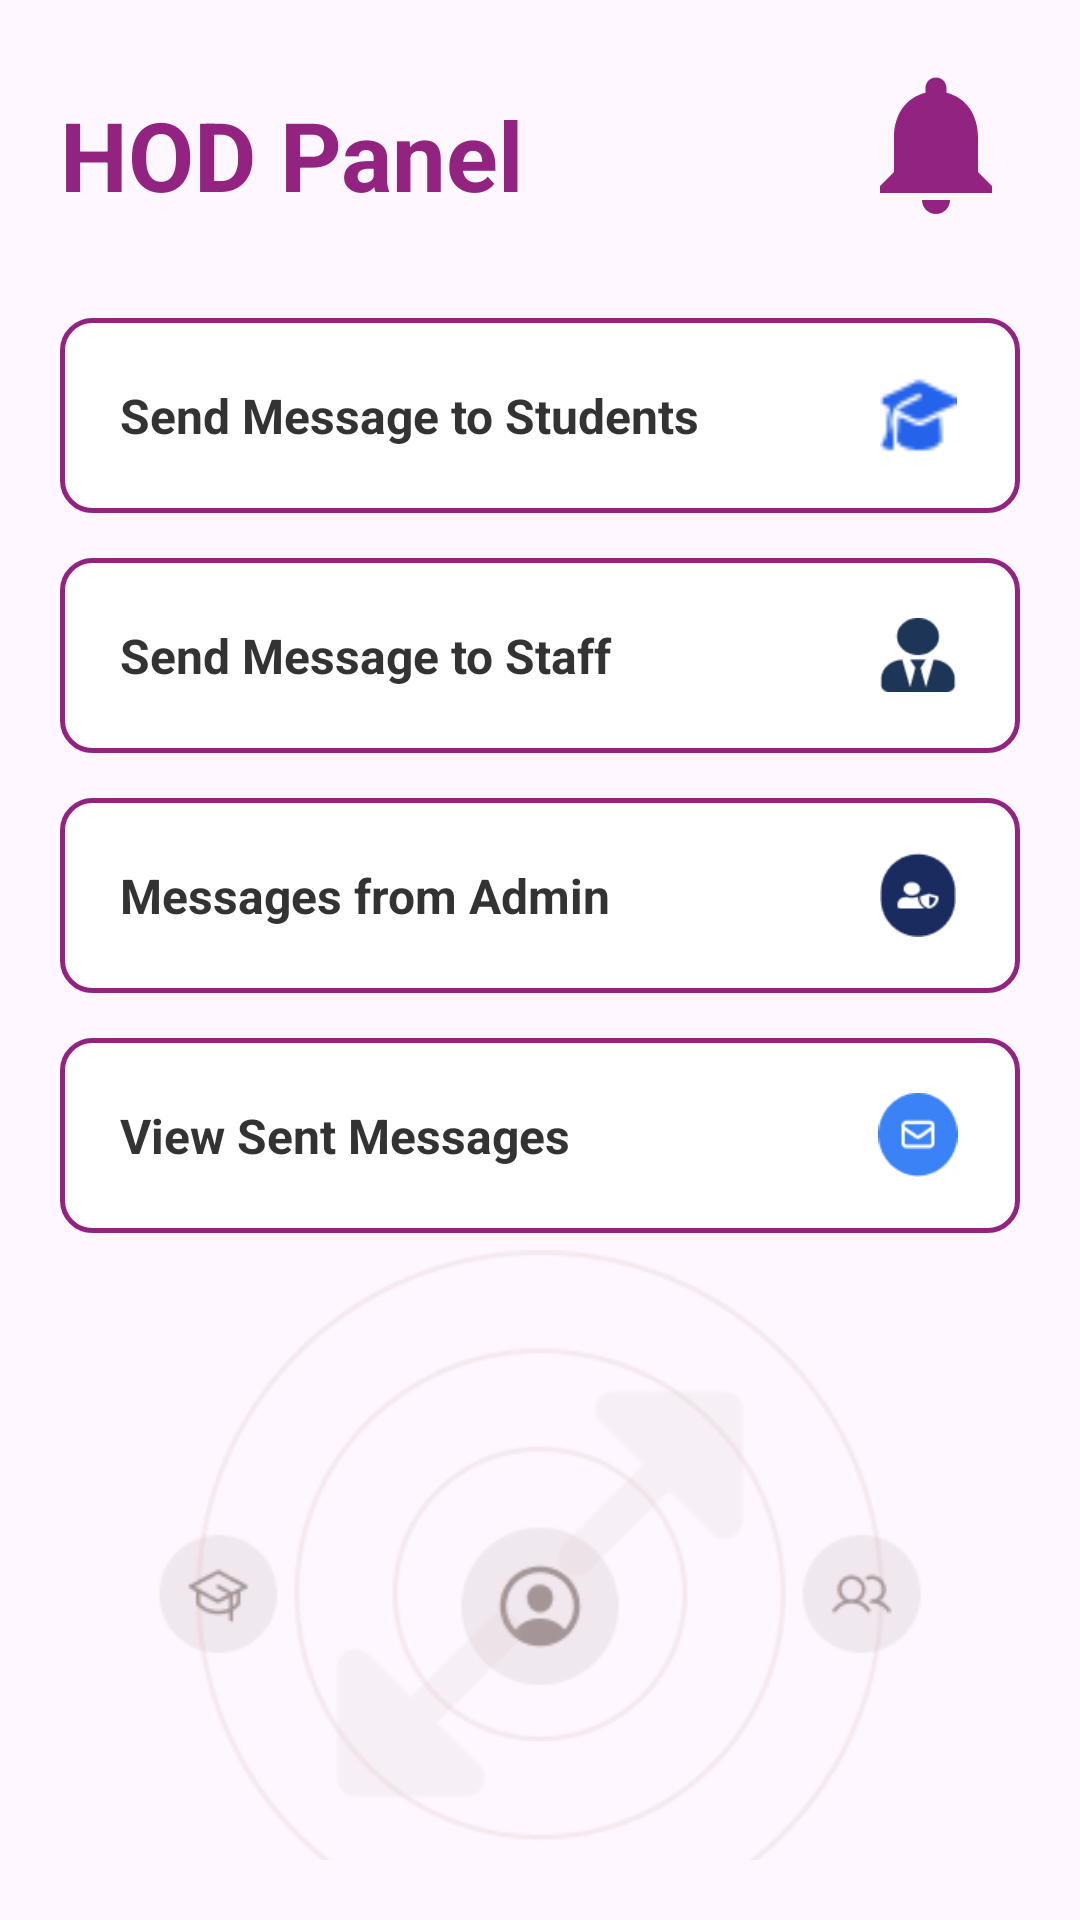

Android layout source for this screen:
<!-- AndroidManifest.xml: application theme Theme.EduAlert -->
<!-- res/layout/fragment_staff_hod.xml -->
<?xml version="1.0" encoding="utf-8"?>
<LinearLayout xmlns:android="http://schemas.android.com/apk/res/android"
    android:layout_width="match_parent"
    android:layout_height="match_parent"
    android:orientation="vertical"
    android:padding="20dp">

    
    <RelativeLayout
        android:layout_width="match_parent"
        android:layout_height="wrap_content"
        android:paddingBottom="10dp">

        <TextView
            android:id="@+id/hodTitle"
            android:layout_width="wrap_content"
            android:layout_height="wrap_content"
            android:text="HOD Panel"
            android:textSize="32sp"
            android:textColor="#922381"
            android:textStyle="bold"
            android:layout_alignParentStart="true"
            android:layout_marginTop="10dp" />

        <include
            android:id="@+id/notificationIconContainer"
            layout="@layout/notification_icon_layout"
            android:layout_width="56dp"
            android:layout_height="56dp"
            android:layout_alignParentEnd="true" />
    </RelativeLayout>

    <View
        android:layout_width="match_parent"
        android:layout_height="20dp" />

    
    <LinearLayout
        android:id="@+id/messageStudentsCard"
        android:layout_width="match_parent"
        android:layout_height="65dp"
        android:orientation="horizontal"
        android:background="@drawable/input_bg"
        android:gravity="center_vertical"
        android:paddingStart="20dp"
        android:paddingEnd="20dp"
        android:layout_marginBottom="15dp"
        android:clickable="true"
        android:focusable="true"
        android:foreground="?attr/selectableItemBackground">

        <TextView
            android:layout_width="0dp"
            android:layout_height="wrap_content"
            android:layout_weight="1"
            android:text="Send Message to Students"
            android:textSize="16sp"
            android:textStyle="bold"
            android:textColor="#333" />

        <ImageView
            android:layout_width="28dp"
            android:layout_height="28dp"
            android:src="@drawable/stucap"
            android:contentDescription="Students Icon" />
    </LinearLayout>

    
    <LinearLayout
        android:id="@+id/messageStaffCard"
        android:layout_width="match_parent"
        android:layout_height="65dp"
        android:orientation="horizontal"
        android:background="@drawable/input_bg"
        android:gravity="center_vertical"
        android:paddingStart="20dp"
        android:paddingEnd="20dp"
        android:layout_marginBottom="15dp"
        android:clickable="true"
        android:focusable="true"
        android:foreground="?attr/selectableItemBackground">

        <TextView
            android:layout_width="0dp"
            android:layout_height="wrap_content"
            android:layout_weight="1"
            android:text="Send Message to Staff"
            android:textSize="16sp"
            android:textStyle="bold"
            android:textColor="#333" />

        <ImageView
            android:layout_width="28dp"
            android:layout_height="28dp"
            android:src="@drawable/stafframe"
            android:contentDescription="Staff Icon" />
    </LinearLayout>

    
    <LinearLayout
        android:id="@+id/messagesFromAdminCard"
        android:layout_width="match_parent"
        android:layout_height="65dp"
        android:orientation="horizontal"
        android:background="@drawable/input_bg"
        android:gravity="center_vertical"
        android:paddingStart="20dp"
        android:paddingEnd="20dp"
        android:layout_marginBottom="15dp"
        android:clickable="true"
        android:focusable="true"
        android:foreground="?attr/selectableItemBackground">

        <TextView
            android:layout_width="0dp"
            android:layout_height="wrap_content"
            android:layout_weight="1"
            android:text="Messages from Admin"
            android:textSize="16sp"
            android:textStyle="bold"
            android:textColor="#333" />

        <ImageView
            android:layout_width="28dp"
            android:layout_height="28dp"
            android:src="@drawable/adminicon"
            android:contentDescription="Admin Icon" />
    </LinearLayout>


    
    <LinearLayout
        android:id="@+id/viewSentMessagesCard"
        android:layout_width="match_parent"
        android:layout_height="65dp"
        android:orientation="horizontal"
        android:background="@drawable/input_bg"
        android:gravity="center_vertical"
        android:paddingStart="20dp"
        android:paddingEnd="20dp"
        android:layout_marginBottom="20dp"
        android:clickable="true"
        android:focusable="true"
        android:foreground="?attr/selectableItemBackground">

        <TextView
            android:layout_width="0dp"
            android:layout_height="wrap_content"
            android:layout_weight="1"
            android:text="View Sent Messages"
            android:textSize="16sp"
            android:textStyle="bold"
            android:textColor="#333" />

        <ImageView
            android:layout_width="28dp"
            android:layout_height="28dp"
            android:src="@drawable/staffsend"
            android:contentDescription="Sent Icon" />
    </LinearLayout>

    
    <ImageView
        android:id="@+id/staffDecorativeImage"
        android:layout_width="280dp"
        android:layout_height="280dp"
        android:src="@drawable/adminimage"
        android:layout_gravity="center"
        android:scaleType="fitCenter"
        android:alpha="0.85"
        android:layout_marginTop="-40dp"
        android:layout_marginBottom="20dp"
        android:contentDescription="Decorative Graphic" />


</LinearLayout>
<!-- res/layout/notification_icon_layout.xml (included above) -->
<?xml version="1.0" encoding="utf-8"?>
<FrameLayout xmlns:android="http://schemas.android.com/apk/res/android"
    android:layout_width="56dp"
    android:layout_height="56dp"
    android:clickable="true"
    android:focusable="true"
    android:foreground="?attr/selectableItemBackground">

    <ImageView
        android:id="@+id/notificationIcon"
        android:layout_width="56dp"
        android:layout_height="56dp"
        android:src="@drawable/ic_notification_bell"
        android:scaleType="fitCenter"
        android:contentDescription="Notifications" />

    <TextView
        android:id="@+id/notificationBadge"
        android:layout_width="18dp"
        android:layout_height="18dp"
        android:layout_gravity="top|end"
        android:layout_marginTop="8dp"
        android:layout_marginEnd="8dp"
        android:background="@drawable/notification_badge_bg"
        android:text="0"
        android:textColor="#FFFFFF"
        android:textSize="10sp"
        android:textStyle="bold"
        android:gravity="center"
        android:visibility="gone" />

</FrameLayout>
<!-- resources referenced by this layout -->
<resources>
  <!-- drawable adminicon: png bitmap (drawable, 1500 bytes) -->
  <!-- drawable adminimage: png bitmap (drawable, 21135 bytes) -->
  <!-- drawable ic_notification_bell (drawable) -->
  <vector xmlns:android="http://schemas.android.com/apk/res/android"
      android:width="24dp"
      android:height="24dp"
      android:viewportWidth="24"
      android:viewportHeight="24"
      android:tint="#922381">
      <path
          android:fillColor="@android:color/white"
          android:pathData="M12,22c1.1,0 2,-0.9 2,-2h-4c0,1.1 0.89,2 2,2zM18,16v-5c0,-3.07 -1.64,-5.64 -4.5,-6.32V4c0,-0.83 -0.67,-1.5 -1.5,-1.5s-1.5,0.67 -1.5,1.5v0.68C7.63,5.36 6,7.92 6,11v5l-2,2v1h16v-1l-2,-2z"/>
  </vector>
  <!-- drawable input_bg (drawable) -->
  <?xml version="1.0" encoding="utf-8"?>
  <shape xmlns:android="http://schemas.android.com/apk/res/android"
      android:shape="rectangle">
  
      
      <solid android:color="@android:color/white"/>
  
      
      <stroke
          android:width="1.5dp"
          android:color="#922381" />
  
      
      <corners android:radius="10dp" />
  
      
      <padding
          android:left="10dp"
          android:top="10dp"
          android:right="10dp"
          android:bottom="10dp"/>
  </shape>
  <!-- drawable notification_badge_bg (drawable) -->
  <?xml version="1.0" encoding="utf-8"?>
  <shape xmlns:android="http://schemas.android.com/apk/res/android"
      android:shape="oval">
      <solid android:color="#FF4444" />
      <size
          android:width="18dp"
          android:height="18dp" />
  </shape>
  <!-- drawable stafframe: png bitmap (drawable, 1318 bytes) -->
  <!-- drawable staffsend: png bitmap (drawable, 1302 bytes) -->
  <!-- drawable stucap: png bitmap (drawable, 641 bytes) -->
  <style name="Theme.EduAlert" parent="Base.Theme.EduAlert" />
  <style name="Base.Theme.EduAlert" parent="Theme.Material3.DayNight.NoActionBar">
          
          
      </style>
</resources>
